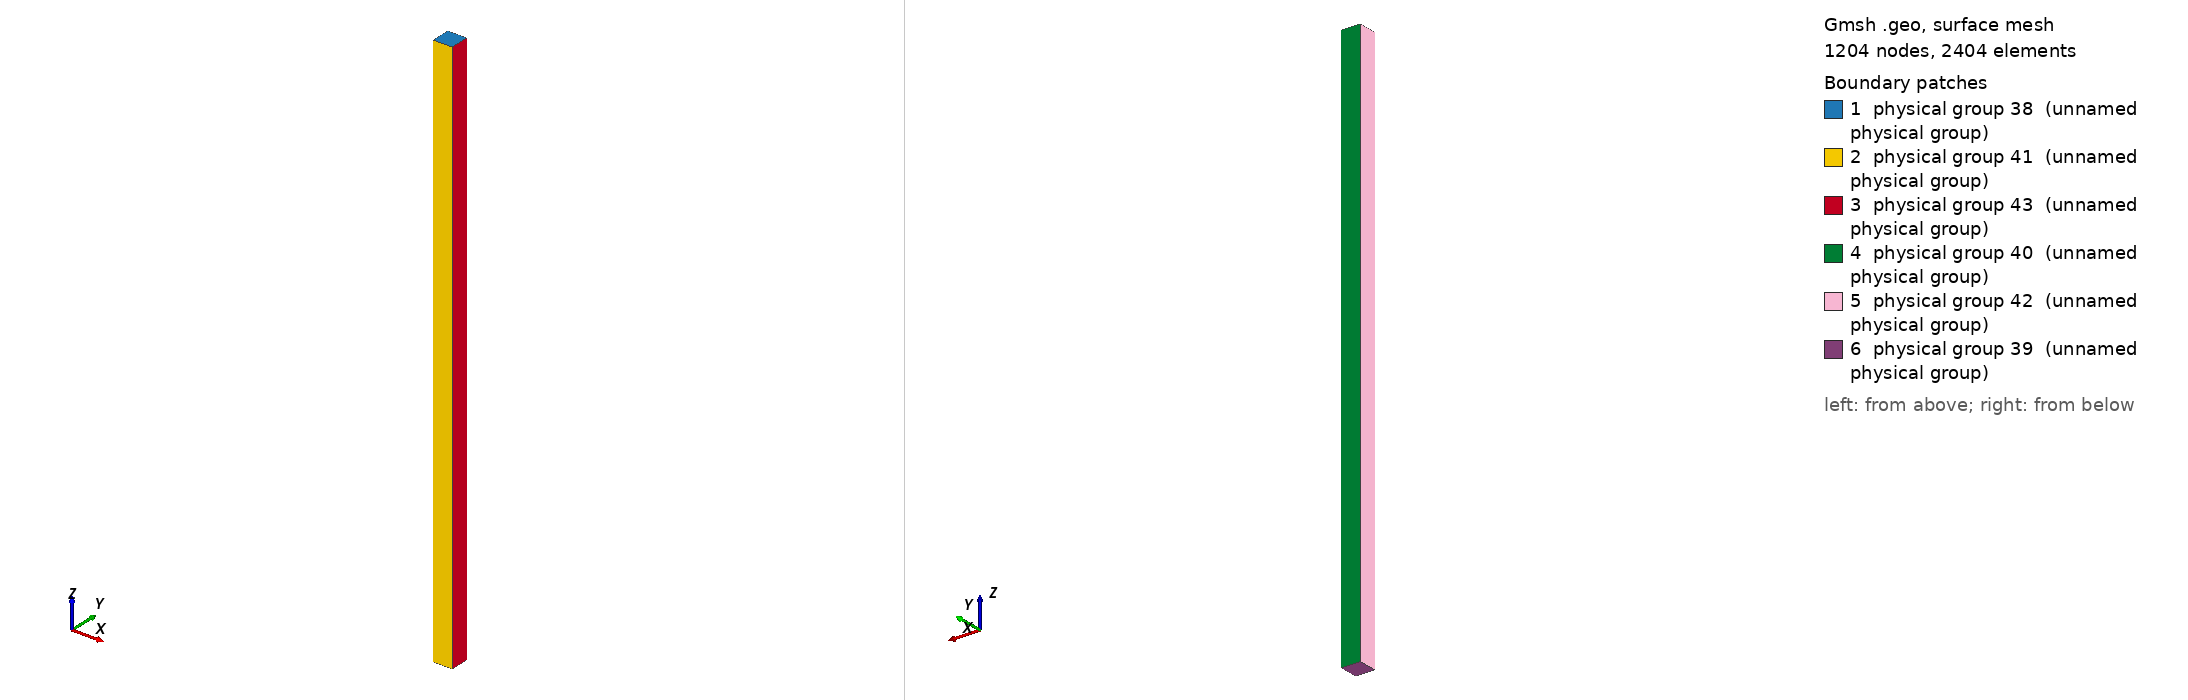

Gmsh geometry script, surface-meshed: 1204 nodes, 2404 surface elements. Boundary patches (legend numbers): 1 physical group 38 (unnamed physical group), 2 physical group 41 (unnamed physical group), 3 physical group 43 (unnamed physical group), 4 physical group 40 (unnamed physical group), 5 physical group 42 (unnamed physical group), 6 physical group 39 (unnamed physical group). Left view from above one corner, right view from below the opposite corner. Legend entries are the model's physical surfaces. The drawing asked Gmsh for element sizes between 1% and 20% of the model's largest extent; the script's own settings can give other sizes.

=== column.geo (drawn) ===
Point(1) = {0,0,0};
Extrude {10.0,0,0} {
  Point{1}; Layers{1};
}
Extrude {0,10.0,0.0} {
  Line{1}; Layers{1}; 
}
Extrude {0.0,0.0,-300.0} {
  Surface{5}; Layers{300}; 
}
//Top
Physical Surface(38) = {5};
//Bottom
Physical Surface(39) = {27};
//North
Physical Surface(40) = {22};
//South
Physical Surface(41) = {14};
//West
Physical Surface(42) = {26};
//East
Physical Surface(43) = {18};
Physical Volume(44) = {1};
